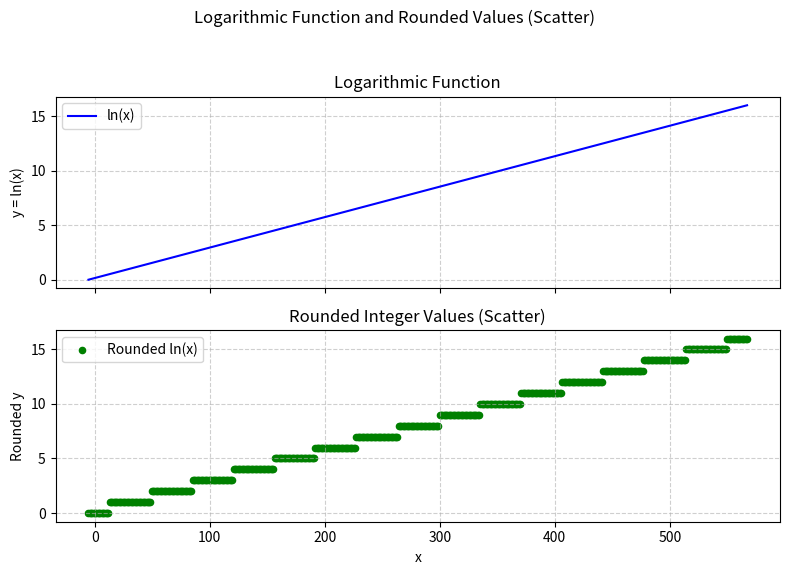

Source code (Python):
#!/bin/env python3

import matplotlib.pyplot as plt
import numpy as np

def logarithmic_pitch_to_bin(pitch, pitch_min, pitch_max, num_bins):

  y = np.log(pitch - pitch_min + 1.0) / np.log(pitch_max - pitch_min + 1.0)

  y *= num_bins

  return y

def linear_pitch_to_bin(pitch, pitch_min, pitch_max, num_bins):

  y = (pitch - pitch_min) / (pitch_max - pitch_min)

  y *= num_bins

  return y

pitch_min = -5.42
pitch_max = 567.23

x = np.linspace(pitch_min, pitch_max, 500)

#y = [logarithmic_pitch_to_bin(xi, -5, 567, 16) for xi in x]
y = [linear_pitch_to_bin(xi, -5, 567, 16) for xi in x]

y_rounded = np.round(y)

#Alternative with scatter for rounded values (often better for discrete values)
fig, (ax1, ax2) = plt.subplots(2, 1, figsize=(8, 6), sharex=True)
fig.suptitle("Logarithmic Function and Rounded Values (Scatter)")

ax1.plot(x, y, label="ln(x)", color='blue')
ax1.set_ylabel("y = ln(x)")
ax1.set_title("Logarithmic Function")
ax1.grid(True, linestyle='--', alpha=0.6)
ax1.legend()

ax2.scatter(x, y_rounded, label="Rounded ln(x)", color='green', marker='o', s=20) #Scatter plot
ax2.set_xlabel("x")
ax2.set_ylabel("Rounded y")
ax2.set_title("Rounded Integer Values (Scatter)")
ax2.grid(True, linestyle='--', alpha=0.6)
ax2.legend()

plt.tight_layout(rect=[0, 0.03, 1, 0.95])
plt.show()
